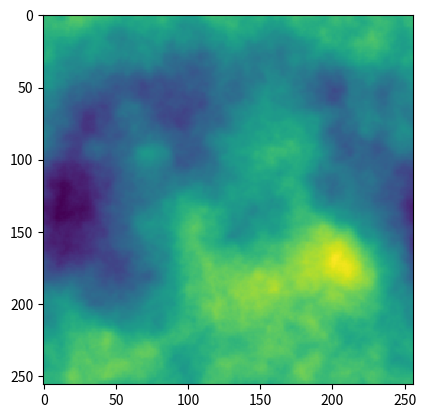
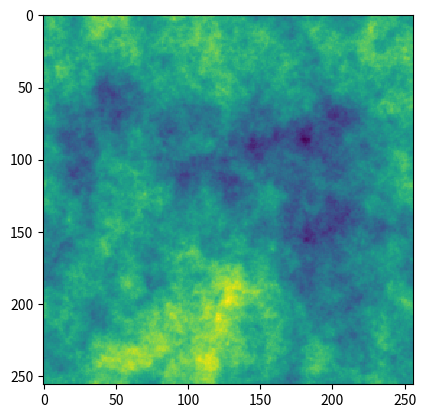
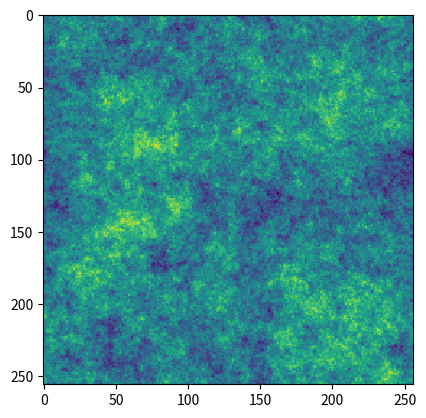

These charts were generated, in order, by the following Python code:
#!/usr/bin/env python3

import numpy as np
import matplotlib.pyplot as plt

# From: https://andrewwalker.github.io/statefultransitions/post/gaussian-fields
def fftIndgen(n):
    a = range(0, n//2+1)
    b = range(1, n//2)[::-1]
    b = [-i for i in b]
    return list(a) + b

def gaussian_random_field(Pk = lambda k : k**-3.0, size = 100):
    def Pk2(kx, ky):
        if kx == 0 and ky == 0:
            return 0.0
        return np.sqrt(Pk(np.sqrt(kx**2 + ky**2)))
    noise = np.fft.fft2(np.random.normal(size = (size, size)))
    amplitude = np.zeros((size,size))
    for i, kx in enumerate(fftIndgen(size)):
        for j, ky in enumerate(fftIndgen(size)):            
            amplitude[i, j] = Pk2(kx, ky)
    return np.fft.ifft2(noise * amplitude)

for alpha in [-4.0, -3.0, -2.0]:
    out = gaussian_random_field(Pk = lambda k: k**alpha, size=256)
    plt.figure()
    plt.imshow(out.real, interpolation='none')
    plt.show()

